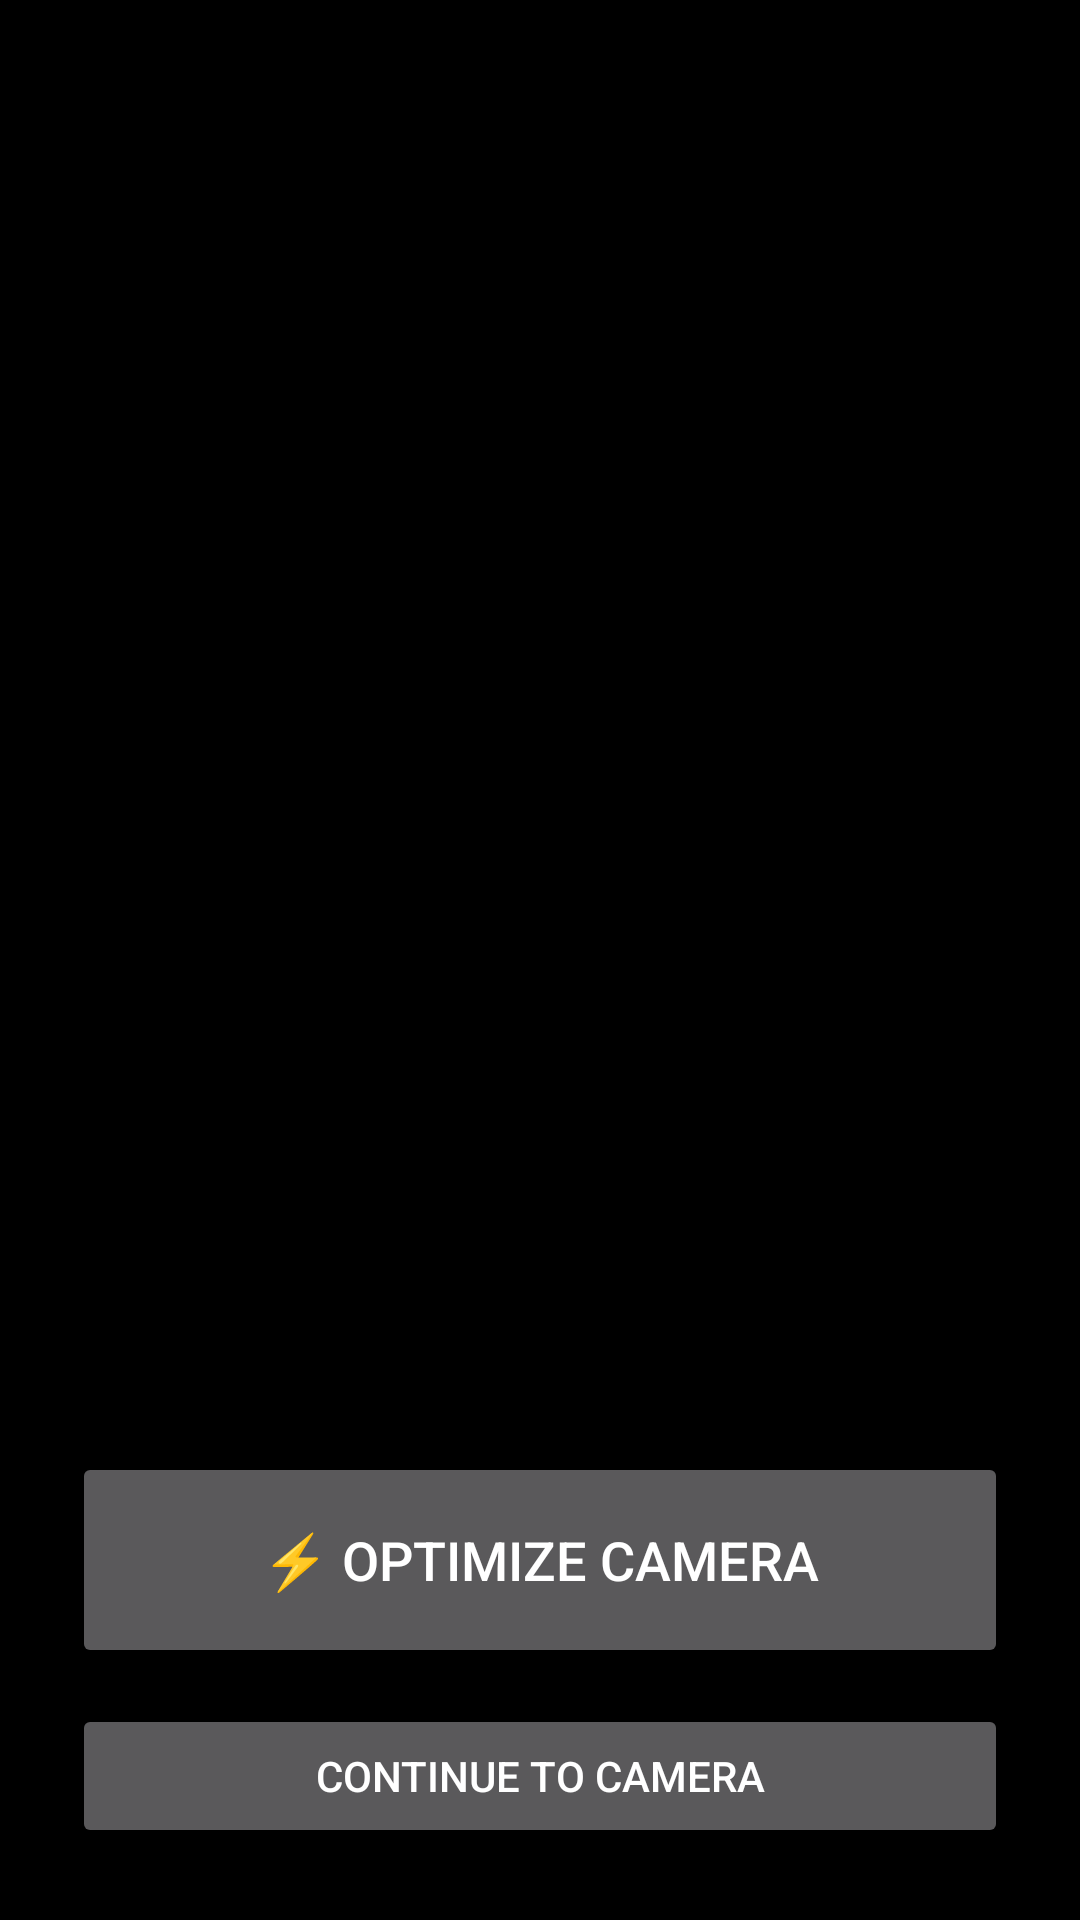

Reconstruct the res/layout file that produces this screen, plus the resources it refers to.
<!-- AndroidManifest.xml: activity theme Theme.CameraProfessional -->
<!-- res/layout/activity_optimize.xml -->
<?xml version="1.0" encoding="utf-8"?>
<LinearLayout
    xmlns:android="http://schemas.android.com/apk/res/android"
    android:orientation="vertical"
    android:layout_width="match_parent"
    android:layout_height="match_parent"
    android:padding="24dp"
    android:gravity="center">

    <TextView
        android:id="@+id/summaryText"
        android:layout_width="match_parent"
        android:layout_height="0dp"
        android:layout_weight="1"
        android:textSize="16sp"
        android:fontFamily="monospace" />

    <Button
        android:id="@+id/optimizeButton"
        android:layout_width="match_parent"
        android:layout_height="72dp"
        android:layout_marginTop="16dp"
        android:textSize="18sp"
        android:text="⚡ OPTIMIZE CAMERA" />

    <Button
        android:id="@+id/doneButton"
        android:layout_width="match_parent"
        android:layout_height="wrap_content"
        android:layout_marginTop="12dp"
        android:text="Continue to Camera" />

</LinearLayout>
<!-- resources referenced by this layout -->
<resources>
  <style name="Theme.CameraProfessional" parent="Theme.AppCompat.NoActionBar">
          <item name="colorPrimary">#000000</item>
          <item name="colorPrimaryDark">#000000</item>
          <item name="android:windowBackground">#000000</item>
      </style>
</resources>
